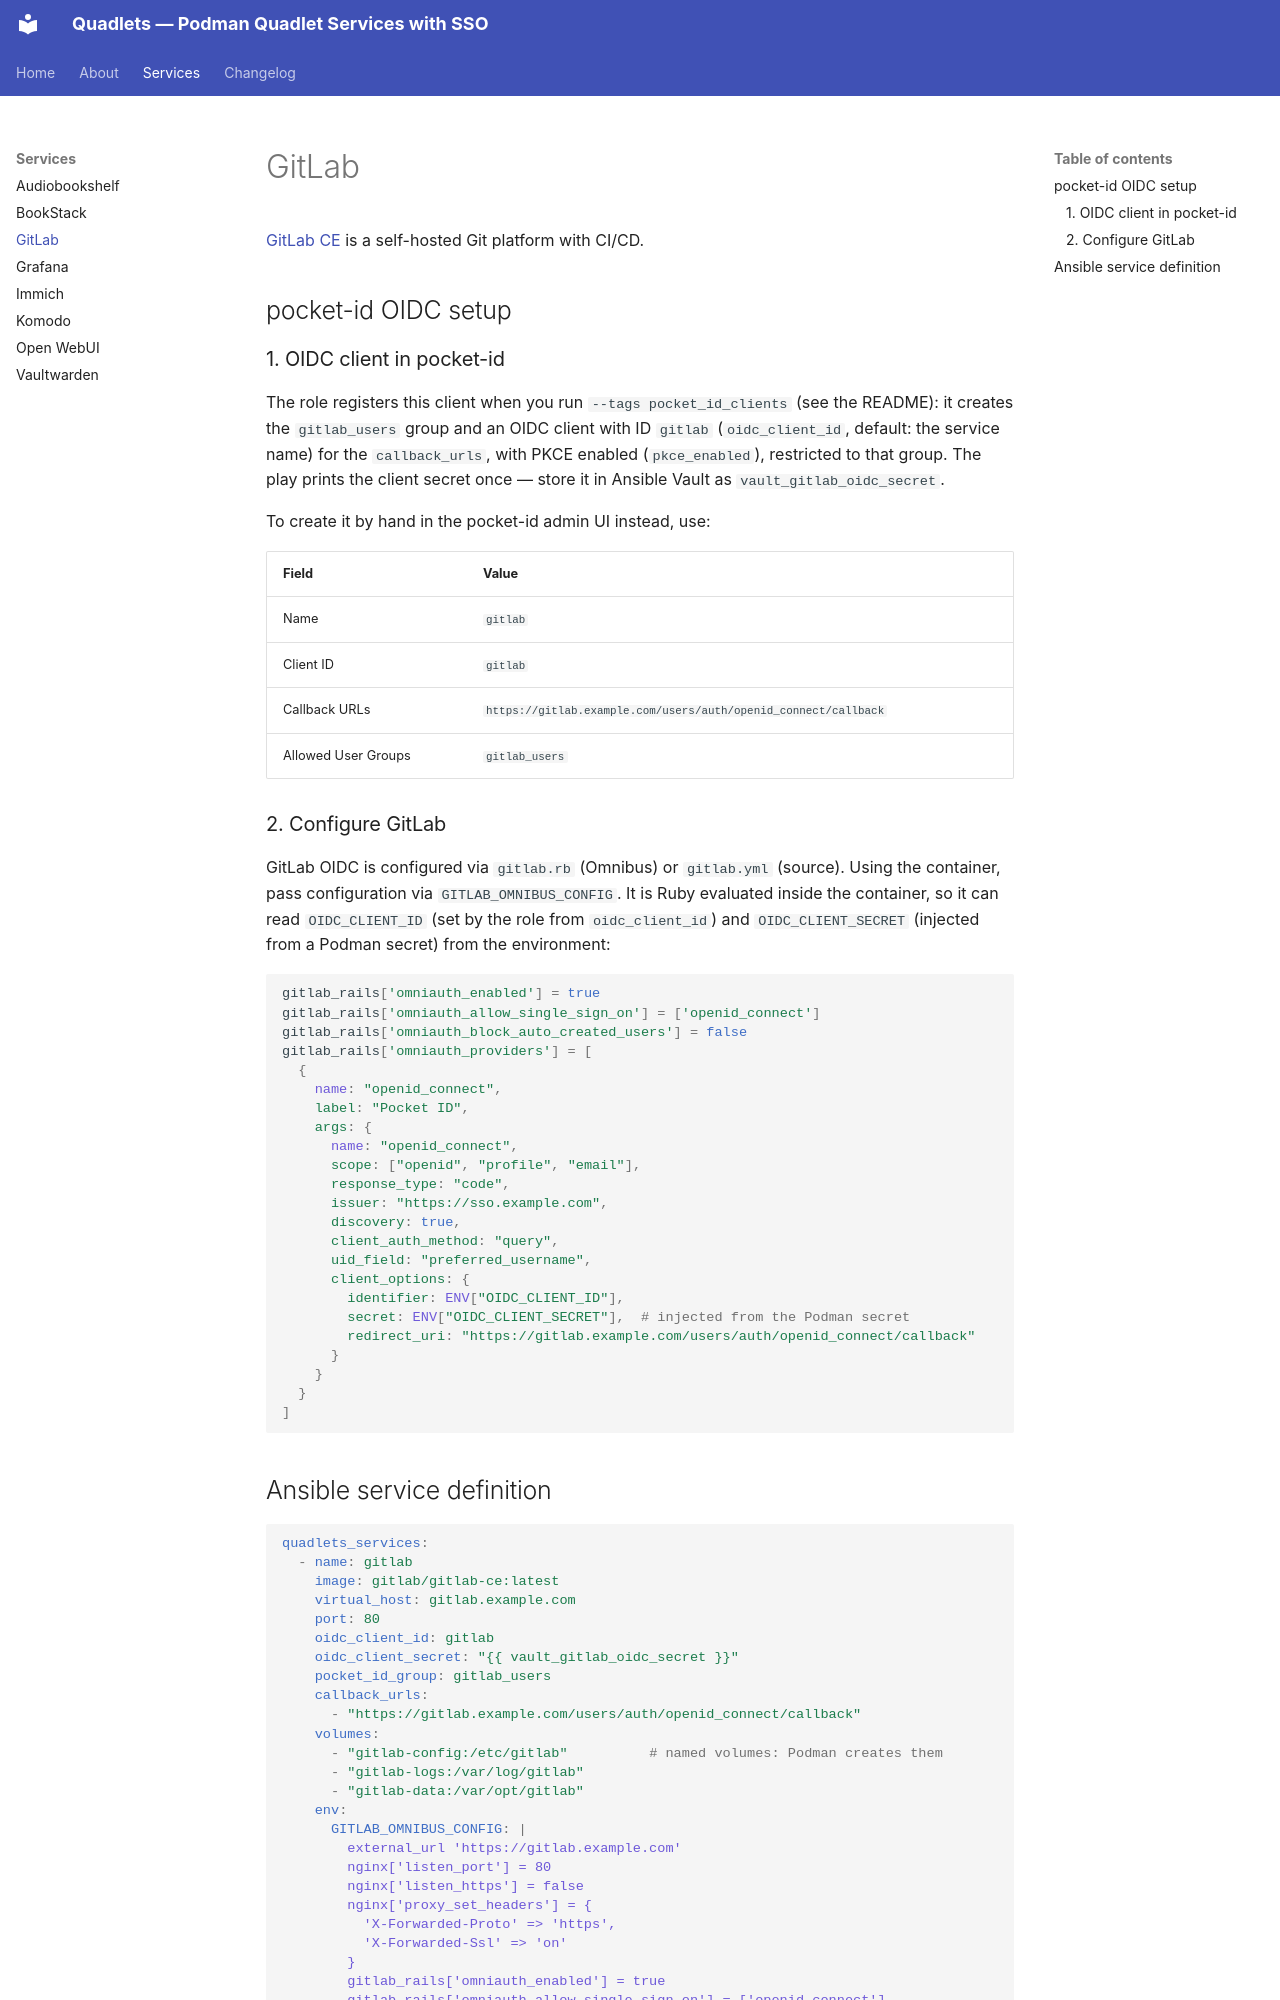

repository: apomonosi/quadlets · page: services/gitlab/index.html · generator: mkdocs

# GitLab

[GitLab CE](https://about.gitlab.com/) is a self-hosted Git platform with CI/CD.

## pocket-id OIDC setup

### 1. OIDC client in pocket-id

The role registers this client when you run `--tags pocket_id_clients` (see the
README): it creates the `gitlab_users` group and an OIDC client with ID `gitlab`
(`oidc_client_id`, default: the service name) for the `callback_urls`, with PKCE
enabled (`pkce_enabled`), restricted to that group. The play prints the client
secret once — store it in Ansible Vault as `vault_gitlab_oidc_secret`.

To create it by hand in the pocket-id admin UI instead, use:

| Field | Value |
|---|---|
| Name | `gitlab` |
| Client ID | `gitlab` |
| Callback URLs | `https://gitlab.example.com/users/auth/openid_connect/callback` |
| Allowed User Groups | `gitlab_users` |

### 2. Configure GitLab

GitLab OIDC is configured via `gitlab.rb` (Omnibus) or `gitlab.yml` (source).
Using the container, pass configuration via `GITLAB_OMNIBUS_CONFIG`. It is Ruby
evaluated inside the container, so it can read `OIDC_CLIENT_ID` (set by the role from
`oidc_client_id`) and `OIDC_CLIENT_SECRET` (injected from a Podman secret) from the
environment:

```ruby
gitlab_rails['omniauth_enabled'] = true
gitlab_rails['omniauth_allow_single_sign_on'] = ['openid_connect']
gitlab_rails['omniauth_block_auto_created_users'] = false
gitlab_rails['omniauth_providers'] = [
  {
    name: "openid_connect",
    label: "Pocket ID",
    args: {
      name: "openid_connect",
      scope: ["openid", "profile", "email"],
      response_type: "code",
      issuer: "https://sso.example.com",
      discovery: true,
      client_auth_method: "query",
      uid_field: "preferred_username",
      client_options: {
        identifier: ENV["OIDC_CLIENT_ID"],
        secret: ENV["OIDC_CLIENT_SECRET"],  # injected from the Podman secret
        redirect_uri: "https://gitlab.example.com/users/auth/openid_connect/callback"
      }
    }
  }
]
```
